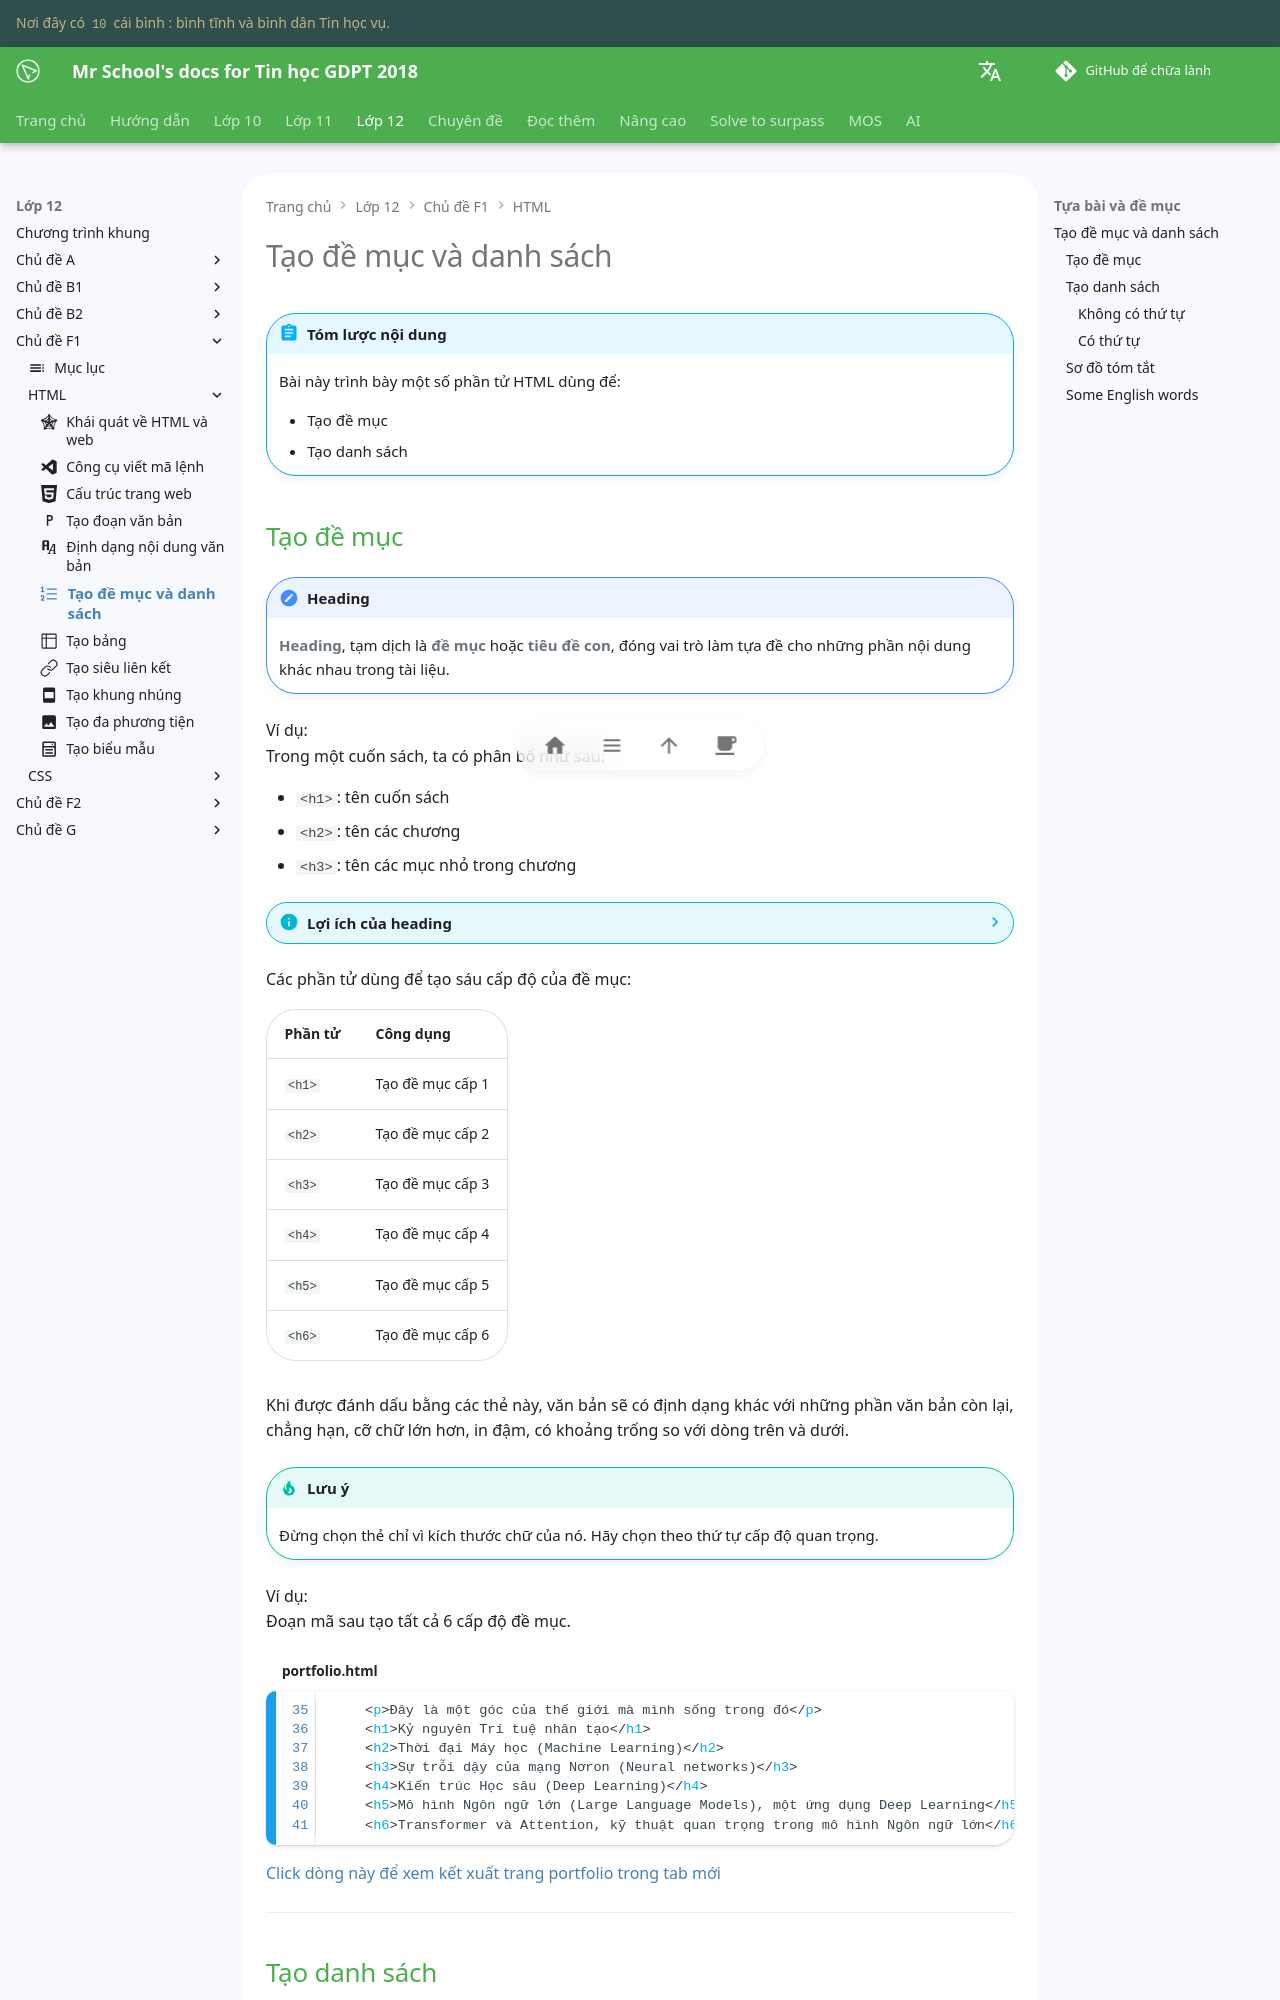

repository: vtchitruong/vtchitruong.github.io · page: en/grade-12/topic-F1/html-headings-vs-lists/index.html · generator: mkdocs

---
icon: octicons/list-ordered-24
---

# Tạo đề mục và danh sách

!!! abstract "Tóm lược nội dung"

    Bài này trình bày một số phần tử HTML dùng để:
    
    - Tạo đề mục
    - Tạo danh sách

## Tạo đề mục

!!! note "Heading"

    **Heading**, tạm dịch là **đề mục** hoặc **tiêu đề con**, đóng vai trò làm tựa đề cho những phần nội dung khác nhau trong tài liệu.

Ví dụ:  
Trong một cuốn sách, ta có phân bổ như sau:

- `<h1>`: tên cuốn sách
- `<h2>`: tên các chương
- `<h3>`: tên các mục nhỏ trong chương

??? info "Lợi ích của heading"

    - Giúp người đọc hiểu được cách tổ chức nội dung, từ đó định hướng tốt hơn khi đọc tài liệu.
    - Giúp các cỗ máy tìm kiếm như Google Search và Microsoft Bing hiểu được cấu trúc của trang web.
    - Giúp trình duyệt tạo mục lục.
    - Giúp người khiếm thị khi dùng các phần mềm Screen Reader.

Các phần tử dùng để tạo sáu cấp độ của đề mục:

| Phần tử | Công dụng |
| --- | --- |
| `<h1>` | Tạo đề mục cấp 1 |
| `<h2>` | Tạo đề mục cấp 2 |
| `<h3>` | Tạo đề mục cấp 3 |
| `<h4>` | Tạo đề mục cấp 4 |
| `<h5>` | Tạo đề mục cấp 5 |
| `<h6>` | Tạo đề mục cấp 6 |

Khi được đánh dấu bằng các thẻ này, văn bản sẽ có định dạng khác với những phần văn bản còn lại, chẳng hạn, cỡ chữ lớn hơn, in đậm, có khoảng trống so với dòng trên và dưới.

!!! tip "Lưu ý"

    Đừng chọn thẻ chỉ vì kích thước chữ của nó. Hãy chọn theo thứ tự cấp độ quan trọng.

Ví dụ:  
Đoạn mã sau tạo tất cả 6 cấp độ đề mục.
